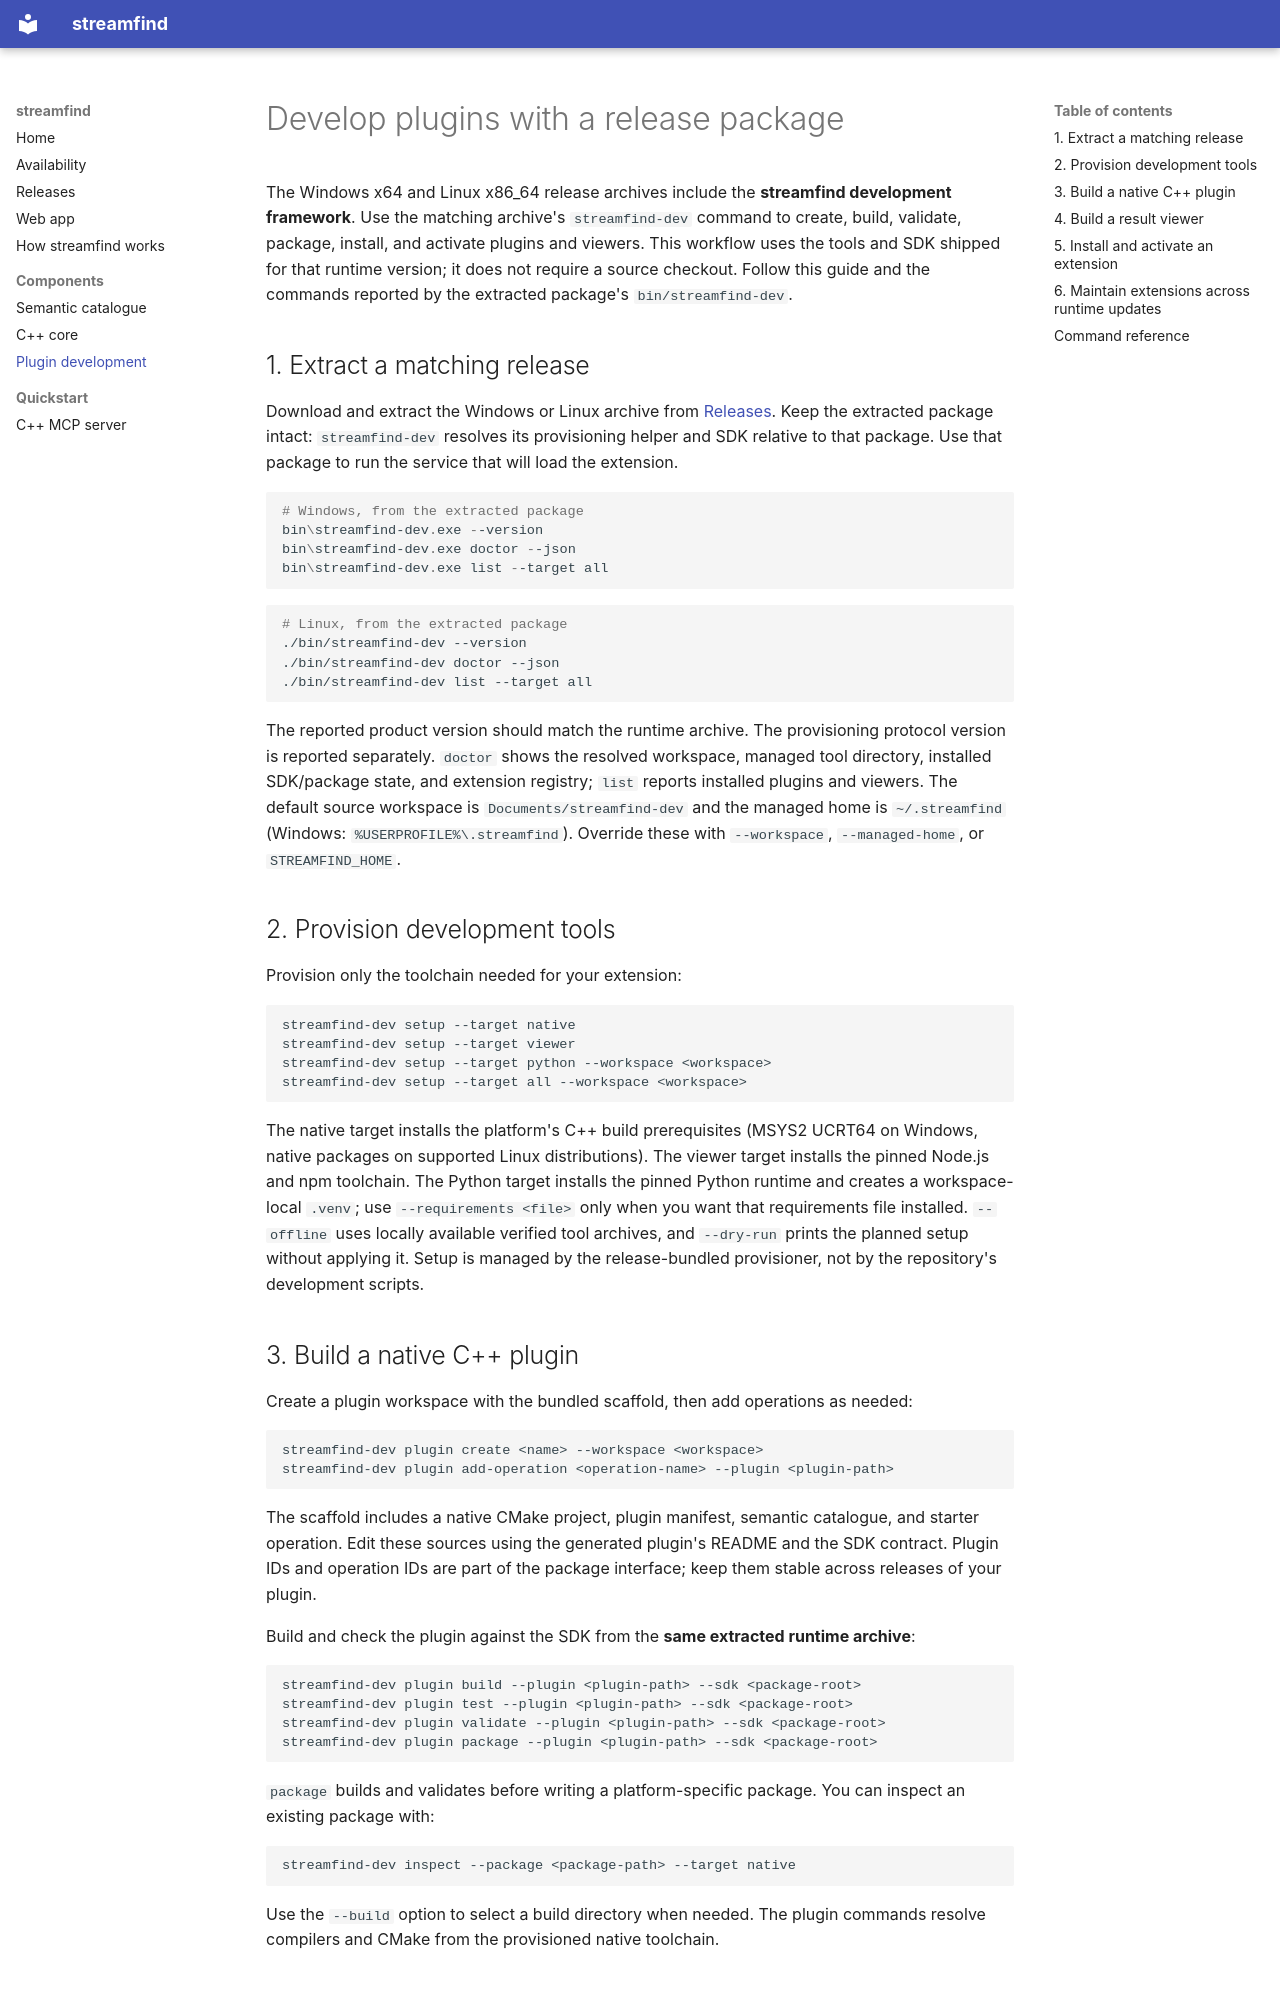

repository: ricardo-cunha/streamfind · page: plugin-development/index.html · generator: mkdocs

# Develop plugins with a release package

The Windows x64 and Linux x86_64 release archives include the **streamfind
development framework**. Use the matching archive's `streamfind-dev` command to
create, build, validate, package, install, and activate plugins and viewers.
This workflow uses the tools and SDK shipped for that runtime version; it does
not require a source checkout. Follow this guide and the commands reported by
the extracted package's `bin/streamfind-dev`.

## 1. Extract a matching release

Download and extract the Windows or Linux archive from [Releases](releases.md).
Keep the extracted package intact: `streamfind-dev` resolves its provisioning
helper and SDK relative to that package. Use that package to run the service
that will load the extension.

```powershell
# Windows, from the extracted package
bin\streamfind-dev.exe --version
bin\streamfind-dev.exe doctor --json
bin\streamfind-dev.exe list --target all
```

```sh
# Linux, from the extracted package
./bin/streamfind-dev --version
./bin/streamfind-dev doctor --json
./bin/streamfind-dev list --target all
```

The reported product version should match the runtime archive. The
provisioning protocol version is reported separately. `doctor` shows the
resolved workspace, managed tool directory, installed SDK/package state, and
extension registry; `list` reports installed plugins and viewers. The default
source workspace is `Documents/streamfind-dev` and the managed home is
`~/.streamfind` (Windows: `%USERPROFILE%\.streamfind`). Override these with
`--workspace`, `--managed-home`, or `STREAMFIND_HOME`.

## 2. Provision development tools

Provision only the toolchain needed for your extension:

```text
streamfind-dev setup --target native
streamfind-dev setup --target viewer
streamfind-dev setup --target python --workspace <workspace>
streamfind-dev setup --target all --workspace <workspace>
```

The native target installs the platform's C++ build prerequisites (MSYS2
UCRT64 on Windows, native packages on supported Linux distributions). The
viewer target installs the pinned Node.js and npm toolchain. The Python target
installs the pinned Python runtime and creates a workspace-local `.venv`; use
`--requirements <file>` only when you want that requirements file installed.
`--offline` uses locally available verified tool archives, and `--dry-run`
prints the planned setup without applying it. Setup is managed by the
release-bundled provisioner, not by the repository's development scripts.
